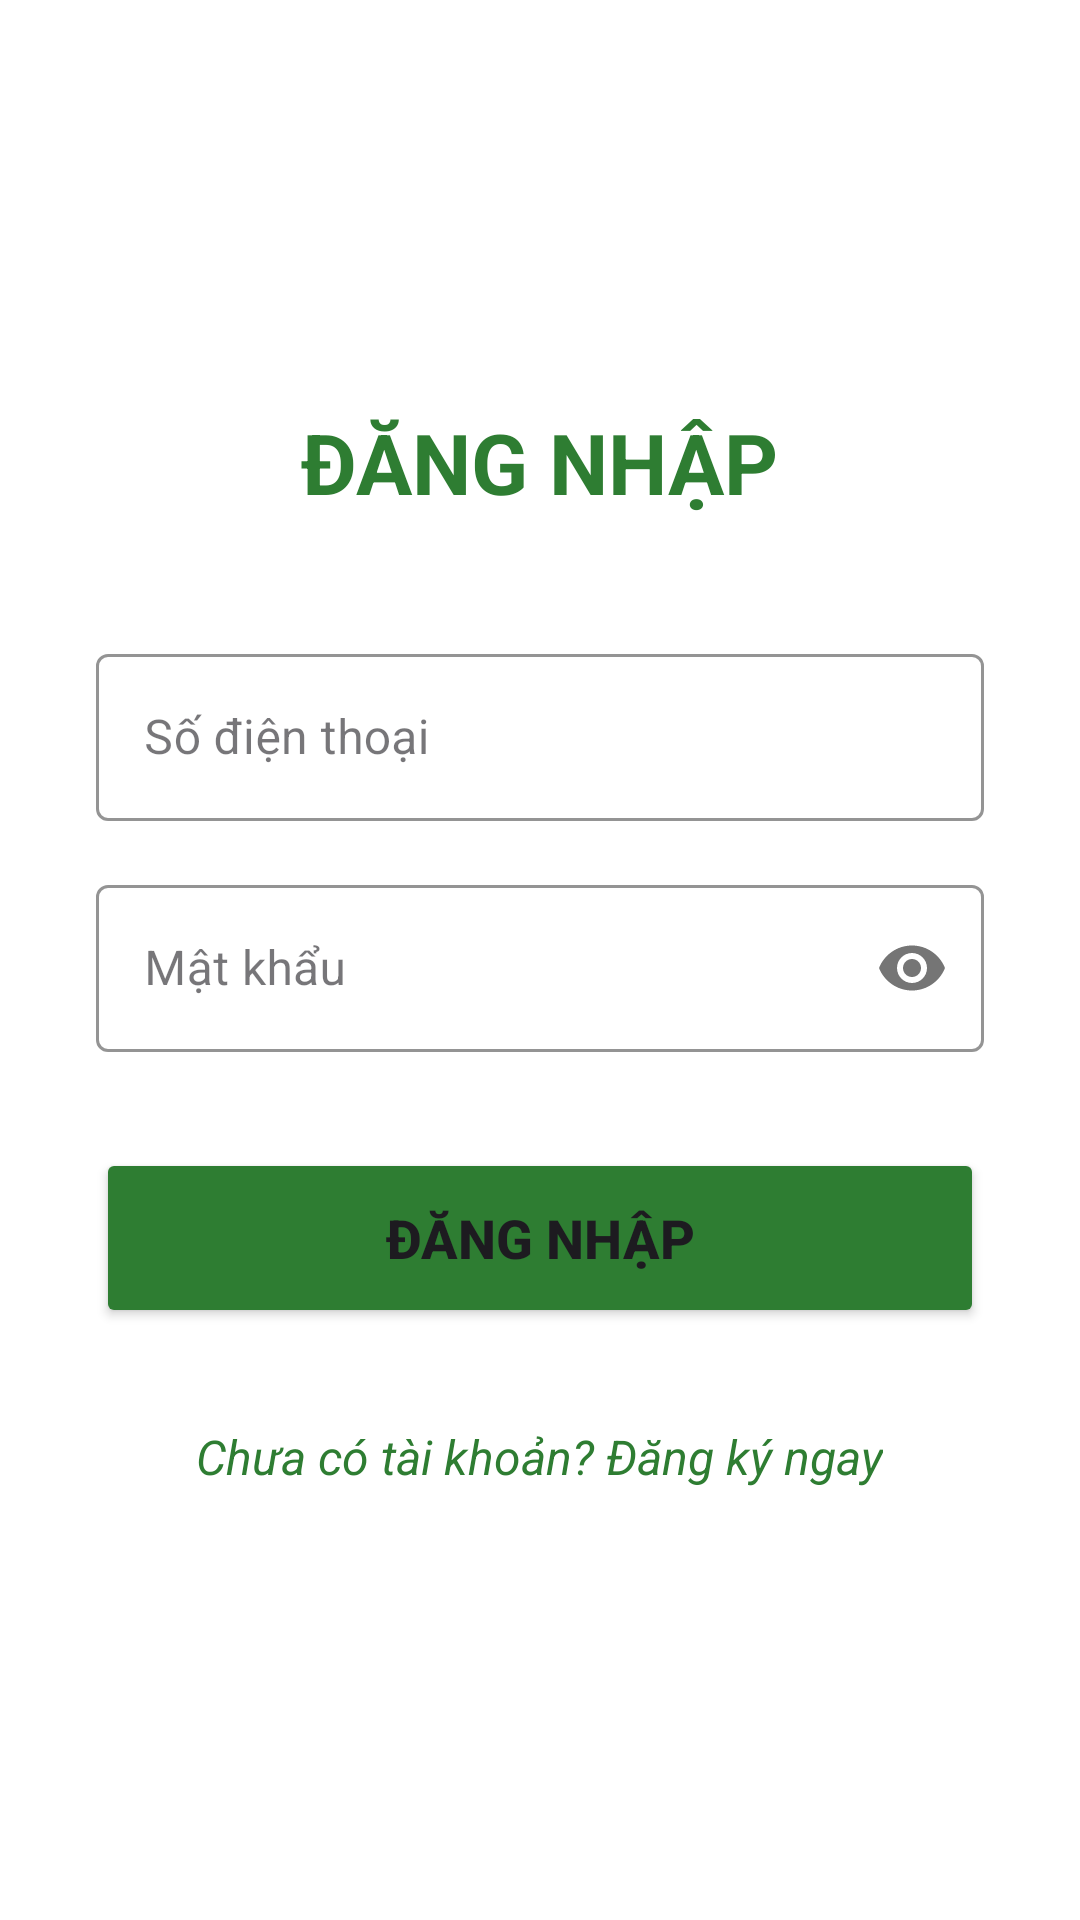

This screen was rendered from an Android layout file. Write that file and the resources it references.
<!-- AndroidManifest.xml: application theme Theme.TXNGNX_TTCS_N56 -->
<!-- res/layout/activity_login.xml -->
<?xml version="1.0" encoding="utf-8"?>
<LinearLayout xmlns:android="http://schemas.android.com/apk/res/android"
    xmlns:app="http://schemas.android.com/apk/res-auto"
    android:layout_width="match_parent"
    android:layout_height="match_parent"
    android:orientation="vertical"
    android:padding="32dp"
    android:gravity="center"
    android:background="#FFFFFF">

    
    <TextView
        android:layout_width="wrap_content"
        android:layout_height="wrap_content"
        android:text="ĐĂNG NHẬP"
        android:textSize="28sp"
        android:textStyle="bold"
        android:textColor="#2E7D32"
        android:layout_marginBottom="40dp"/>

    
    <com.google.android.material.textfield.TextInputLayout
        style="@style/Widget.MaterialComponents.TextInputLayout.OutlinedBox"
        android:layout_width="match_parent"
        android:layout_height="wrap_content"
        android:layout_marginBottom="16dp"
        app:hintTextColor="#2E7D32"
        app:boxStrokeColor="#2E7D32">

        <com.google.android.material.textfield.TextInputEditText
            android:id="@+id/edtPhoneLogin"
            android:layout_width="match_parent"
            android:layout_height="wrap_content"
            android:hint="Số điện thoại"
            android:inputType="phone"
            android:textColor="#000000"/>
    </com.google.android.material.textfield.TextInputLayout>

    
    <com.google.android.material.textfield.TextInputLayout
        style="@style/Widget.MaterialComponents.TextInputLayout.OutlinedBox"
        android:layout_width="match_parent"
        android:layout_height="wrap_content"
        android:layout_marginBottom="32dp"
        app:passwordToggleEnabled="true"
        app:hintTextColor="#2E7D32"
        app:boxStrokeColor="#2E7D32">

        <com.google.android.material.textfield.TextInputEditText
            android:id="@+id/edtPasswordLogin"
            android:layout_width="match_parent"
            android:layout_height="wrap_content"
            android:hint="Mật khẩu"
            android:inputType="textPassword"
            android:textColor="#000000"/>
    </com.google.android.material.textfield.TextInputLayout>

    
    <Button
        android:id="@+id/btnLogin"
        android:layout_width="match_parent"
        android:layout_height="60dp"
        android:text="ĐĂNG NHẬP"
        android:textSize="18sp"
        android:textStyle="bold"
        android:backgroundTint="#2E7D32"
        app:cornerRadius="10dp"/>

    
    <TextView
        android:id="@+id/tvGoToRegister"
        android:layout_width="wrap_content"
        android:layout_height="wrap_content"
        android:text="Chưa có tài khoản? Đăng ký ngay"
        android:layout_marginTop="24dp"
        android:textColor="#2E7D32"
        android:textSize="16sp"
        android:textStyle="italic"
        android:padding="8dp"/>

</LinearLayout>
<!-- resources referenced by this layout -->
<resources>
  <style name="Theme.TXNGNX_TTCS_N56" parent="Base.Theme.TXNGNX_TTCS_N56" />
  <style name="Base.Theme.TXNGNX_TTCS_N56" parent="Theme.Material3.DayNight.NoActionBar">
          
          
      </style>
</resources>
